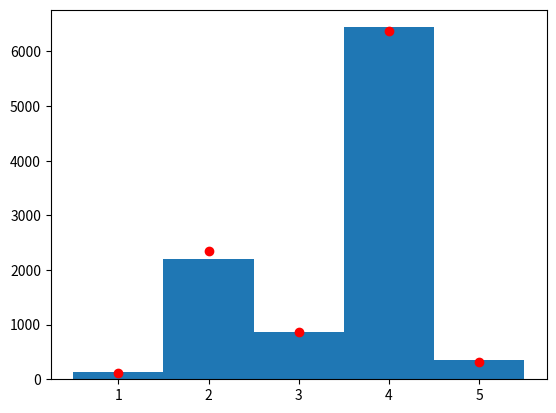

This chart was generated by the following Python code:
import numpy as np
import numpy.random as rd
import matplotlib.pyplot as plt


def deltaJ(to, origin, J):
    return J[to] - J[origin]


def f_boltz(to, origin, T, J):
    return np.exp(-deltaJ(to, origin, J)/T)


def acept_trans_prob(to, origin, T, J):
    return min(f_boltz(to, origin, T, J), 1.0)


def get_transition_matrix(T, J):
    l = len(J.items())
    tm = np.zeros((l, l))
    for j in range(len(tm)):
        for i in range(len(tm[0])):
            if (i == (j+1) % l) or (i == (j-1) % l):
                tm[i, j] = 0.5 * acept_trans_prob(i+1, j+1, T, J)
        tm[j, j] = 1 - sum(tm[:, j])

    return tm


if __name__ == "__main__":
    T = 1

    J = {
        1: .3,
        2: .1,
        3: .1,
        4: .2
    }

    tm = get_transition_matrix(T, J)
    print("Problema original, resolvido em sala:")
    print(tm)

    J = {
        1: .5,
        2: .2,
        3: .3,
        4: .1,
        5: .4
    }

    T = 0.1
    tm = get_transition_matrix(T, J)
    print("#### item a ####")
    print("Problema modificado, proposto na lista 2 enviada em 14ABR22:")
    print(tm)

    print("#### item b ####")

    print("#### item c ####")
    print("O vetor invariante corresponde ao autovetor "
          "\"normalizado\" para somar 1, associado ao autovalor"
          "unitário")

    val, vec = np.linalg.eig(tm)
    print(val)
    print(vec)

    idx_unitario = np.where(np.around(val, 1) == 1)[0].item()
    vec_prob = vec.T[idx_unitario]
    vec_prob = vec_prob/sum(vec_prob)

    print("Vetor invariante associado a matriz de transição M do item a: v = \n {}".format(vec_prob))

    print("#### item d ####")
    fb = []
    T = .1
    for j_i in J.values():
        fb.append(np.exp(-j_i/T))

    fb = np.array(fb)
    fb_norm = fb/sum(fb)
    print("Vetor dos fatores de Boltzmann: \n{}".format(fb))
    print("Vetor dos fatores de Boltzmann normalizado: \n{}".format(fb_norm))
    print("Diferenças entre os fatores de Boltzmann e o "
          "vetor de probabilidades: \n{}".format(vec_prob - fb_norm))
    print("Portanto os vetore são iguais")

    print("#### item e ####")
    # Metropolis Algorithm

    Ts = [0.100, 0.0631, 0.0500, 0.0431, 0.0387, 0.0356, 0.0333, 0.0315, 0.0301, 0.0289]
    idx_T = 0
    T = Ts[idx_T]

    x_n = rd.choice(list(J.keys()))
    n = 0
    kT = Ts[0]
    N = 1000 * len(Ts)
    M = N
    epsilon = 1
    stable_states = []

    while n < N:
        R = rd.choice((-1, 1))
        x_hat = x_n + epsilon * R
        if x_hat == 6:
            x_hat = 1
        if x_hat == 0:
            x_hat = 5

        deltaJ = J[x_hat] - J[x_n]

        q = np.exp(-deltaJ / kT)
        r = rd.uniform(0, 1)

        a = 0 if r > q else 1

        if deltaJ < 0:
            x_n = x_hat
        else:
            x_n = (1 - a) * x_n + a * x_hat

        n += 1

        if n > N - M:
            stable_states.append(x_n)

        if n % 1000 == 0:
            if n == N:
                continue
            else:
                idx_T += 1
                T = Ts[idx_T]

    plt.hist(stable_states, bins=(np.arange(len(J.keys())+1)+.5))
    plt.scatter(list(J.keys()), vec_prob*N, c='red')


